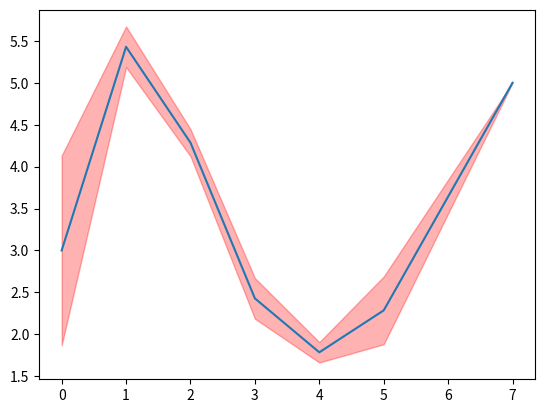

Write the Python code that produced this figure.
from statistics import median
from math import sqrt
import numpy as np
import matplotlib.pyplot as plt

## Merges lists of different lenghts. Finds average 'time series'
def merge_lists(lists): 
    maxlen = max([len(lst) for lst in lists])
    model = np.linspace(0,1,maxlen)
    interped_lists = [[] for lst in lists]
    i=0
    for lst in lists:
        interped_lists[i] = np.interp(model,np.linspace(0, 1, len(lst)),lst)
        i+=1

    # finds confidence interval of each week
    confidence_interval = [0.8 * np.std(i) / sqrt(len(i)) for i in zip(*interped_lists)]
    # finds median of each week
    merged = [median(i) for i in zip(*interped_lists)]
    return merged,confidence_interval,maxlen

## To test the function
if __name__ == "__main__":
    lists = [[1,5,4,2,2,3,4,5], [5,6,4,2,1,3,5]]
    output = merge_lists(lists)
    print(output)
    plt.plot(output[0])
    plt.fill_between(np.linspace(0,output[2]-1,output[2]),(np.array(output[0])-np.array(output[1])), (np.array(output[0])+np.array(output[1])), color='red', alpha=0.3)
    plt.show()